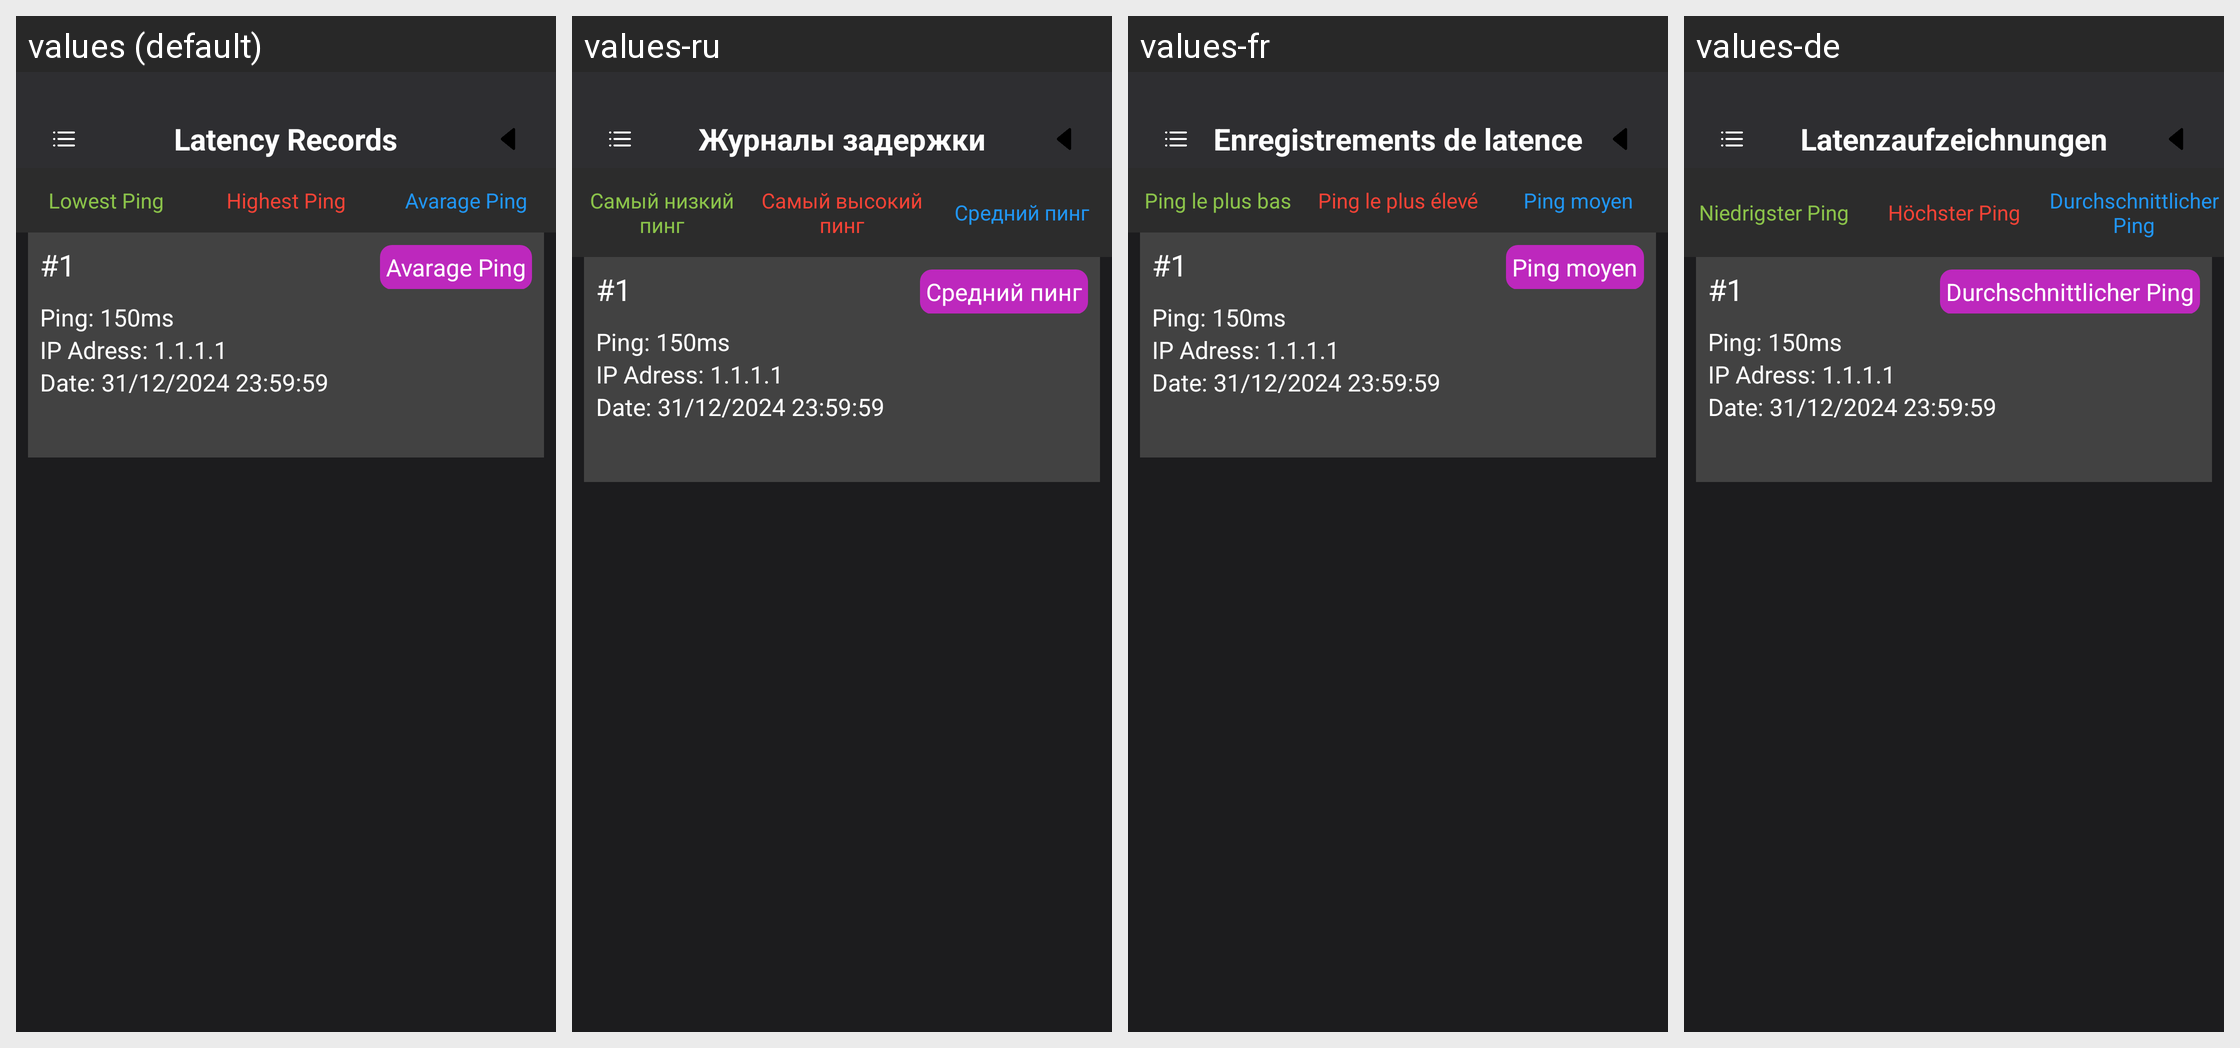

Locale-by-locale string values for the Android screen shown in this grid:
Android screen res/layout/activity_latency_logs.xml rendered under 4 locales, left to right: values (default), values-ru, values-fr, values-de. Device: Nexus 5 (rendered at 1080×1920; each locale shown at half size, 540×960, under a caption strip naming it); theme Theme.OverlayLatency.
Other locales in the repository, not shown: values-tr, values-zh.
Strings drawn on this screen, with the default value and each locale's value (text and hints the layout hard-codes, and strings that could not be matched under every locale, appear in the picture but are not listed):

latency_logs_title
  values: Latency Records
  values-ru: Журналы задержки
  values-fr: Enregistrements de latence
  values-de: Latenzaufzeichnungen

latency_logs_lowest
  values: Lowest Ping
  values-ru: Самый низкий пинг
  values-fr: Ping le plus bas
  values-de: Niedrigster Ping

latency_logs_highest
  values: Highest Ping
  values-ru: Самый высокий пинг
  values-fr: Ping le plus élevé
  values-de: Höchster Ping

latency_logs_avarage
  values: Avarage Ping
  values-ru: Средний пинг
  values-fr: Ping moyen
  values-de: Durchschnittlicher Ping
